Run: headless pygame with SDL's dummy video driver; simulated clock (each Clock.tick advances the game by its frame time, no real sleeping); random seed 0; keys injected as events and as key.get_pressed() state; no mouse input.
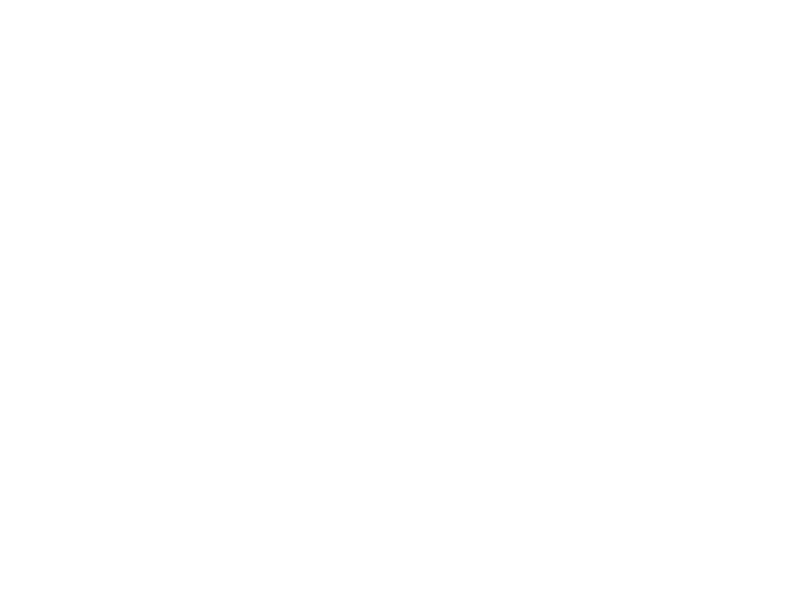
Frame 1 of 4 · flips 1–60 · no input
Frame 2 of 4 · flips 61–180 · tapped SPACE, RETURN · held RIGHT (→), D · screen unchanged from frame 1, image omitted
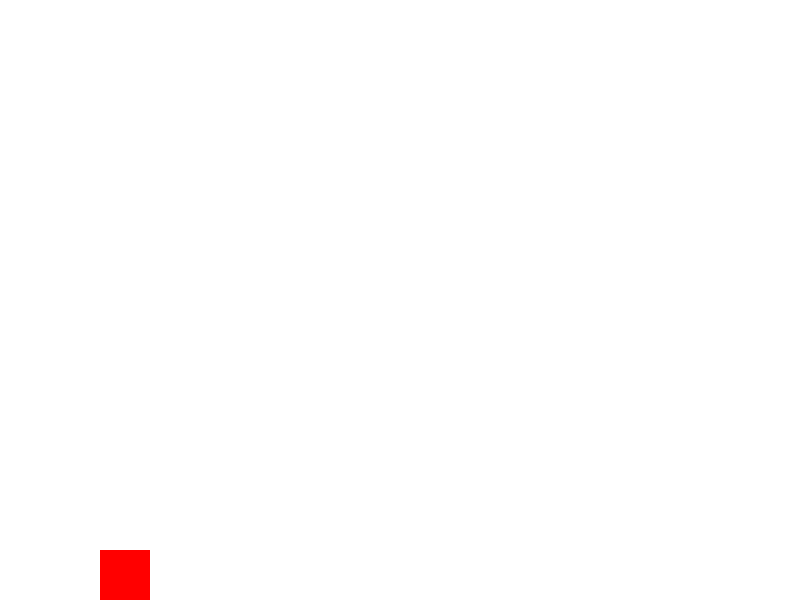
Frame 3 of 4 · flips 181–300 · held DOWN (↓), S
Frame 4 of 4 · flips 301–420 · held LEFT (←), A, UP (↑), W · screen unchanged from frame 3, image omitted

The pygame program that drew these frames:

import pygame
import sys

# Inicializa Pygame
pygame.init()

# Configuración de la pantalla
screen_width = 800
screen_height = 600
screen = pygame.display.set_mode((screen_width, screen_height))
pygame.display.set_caption("Dibujar Rectángulos")

# Colores
WHITE = (255, 255, 255)
RED = (255, 0, 0)

# Lista para almacenar los rectángulos
rectangles = []

# Variables para controlar el rectángulo rojo
rect_x = 100
rect_y = 0
rect_width = 50
rect_height = 50
rect_speed = 2  # Velocidad de desplazamiento hacia abajo

# Función para dibujar rectángulos
def draw_rectangles():
    for rect in rectangles:
        pygame.draw.rect(screen, RED, rect)

# Loop principal
running = True
while running:
    for event in pygame.event.get():
        if event.type == pygame.QUIT:
            running = False
            break

    # Lógica para mover el rectángulo rojo
    rect_y += rect_speed

    # Comprueba si el rectángulo rojo ha llegado al final de la pantalla
    if rect_y >= screen_height:
        # Guarda el rectángulo en la lista y crea uno nuevo arriba
        rectangles.append(pygame.Rect(rect_x, rect_y - rect_height, rect_width, rect_height))
        rect_y = 0  # Reinicia la posición del nuevo rectángulo

    # Limpia la pantalla
    screen.fill(WHITE)

    # Dibuja los rectángulos
    draw_rectangles()
    print(screen.get_height())

    # Actualiza la pantalla
    pygame.display.flip()

# Finaliza Pygame
pygame.quit()
sys.exit()
